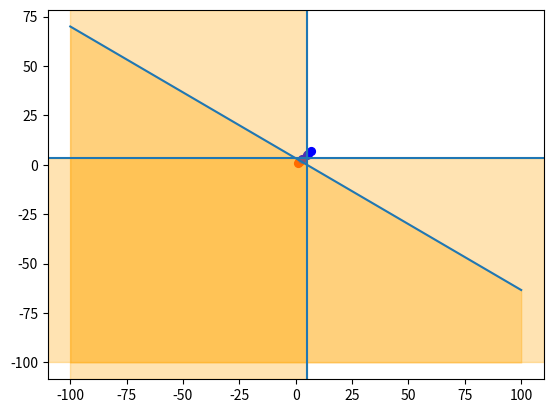

This figure's Python source:
import numpy as np  
import matplotlib.pyplot as plt  

def f(coef, scale):
    return (coef[2] - (coef[0]*scale))  / coef[1]

def drawHyperPlane(coef, scale):
	c = 'orange'
	if(coef[0] != 0 and coef[1]!=0):
		plt.plot(scale, f(coef,scale))
		plt.fill_between(scale, f(coef,scale), scale[0], color=c, alpha=0.3)
	else:
		if(coef[0] == 0):
			y = (coef[2] / coef[1])
			plt.axhline(y)
			plt.axhspan(y, scale[0], alpha=0.3, color=c)
		else: 
			x = (coef[2] / coef[0])
			plt.axvline(x)
			plt.axvspan(x, scale[0], alpha=0.3, color=c)
	
	
def graphHyperplane(setPlane, scale):
	for i in setPlane:
		drawHyperPlane(i, scale)

def graphSample(sampleC0, sampleC1):      
    drawSample(sampleC0, 'red')
    drawSample(sampleC1, 'blue')

def drawSample(sample, color):
    x, y = [], []
    area = np.pi*10
    for i in sample:
        x.append(i[0])
        y.append(i[1])
    plt.scatter(x, y, s=area, c=color, alpha=1)

def graphDataSet(sampleC0, sampleC1, setPlane, scale):
	graphSample(sampleC0, sampleC1)
	graphHyperplane(setPlane, scale)
	plt.show()

sampleC0 = [(1,1),(2,2),(1.3,1.5),(1.7,1.8)]
sampleC1 = [(3,3),(5,5),(5.3,5.5),(6.7,6.8)]
setPlane = [(2,3,10),(0,3,10),(2,0,10)]

#graphSample(sampleC0, sampleC1)
n = np.linspace(-100,100, 100)
#graphHyperplane(setPlane, n)
graphDataSet(sampleC0, sampleC1, setPlane, n)


#plt.show()

